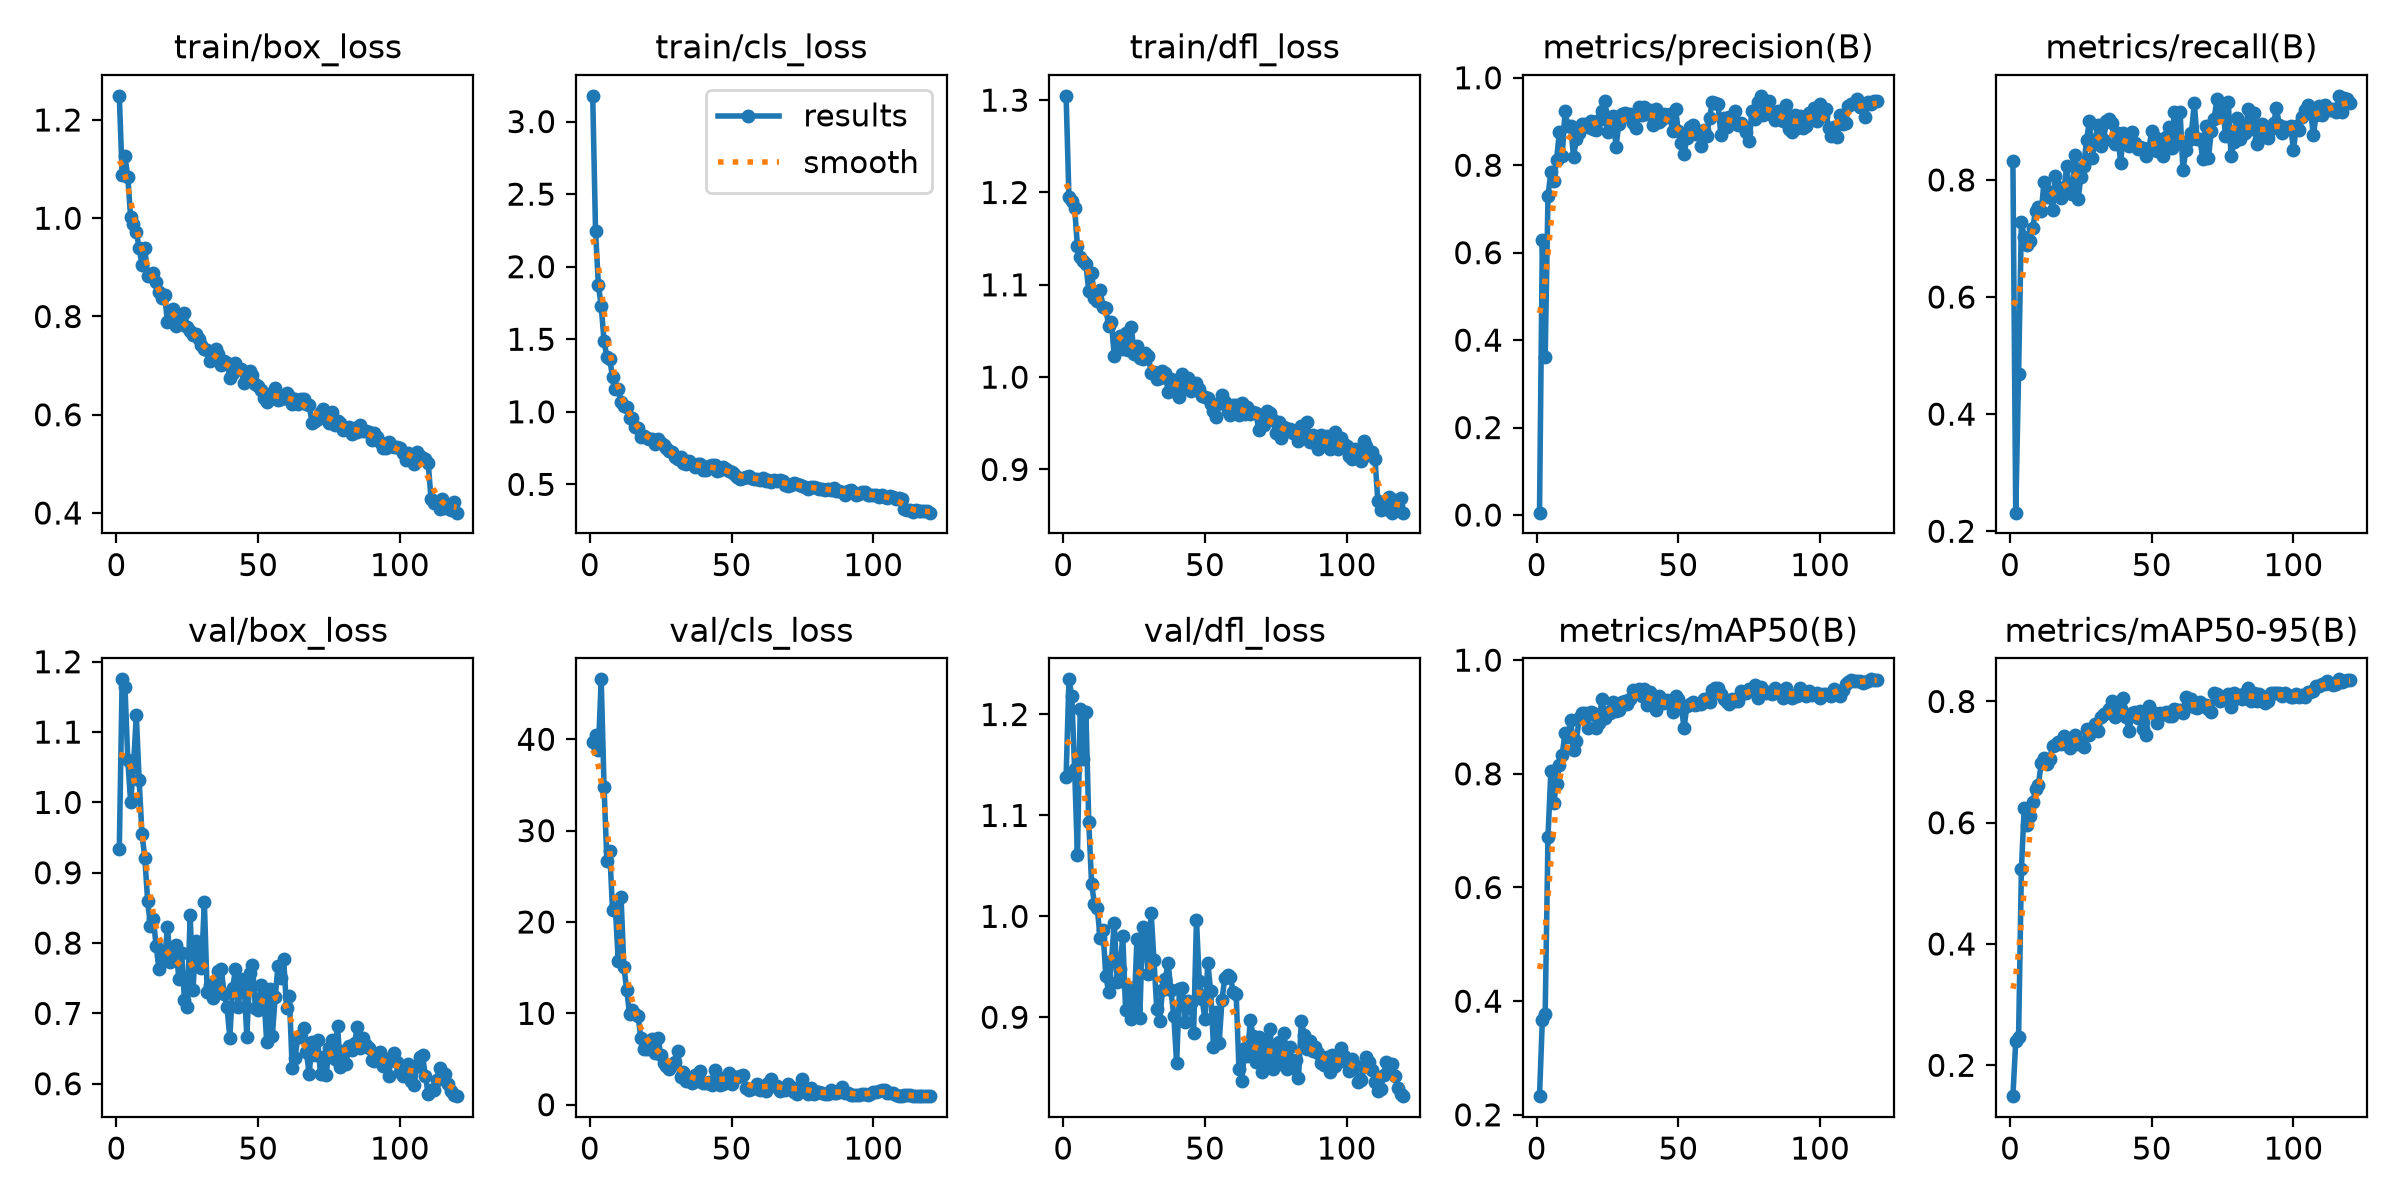

Values plotted in this chart, from the file beside it:
epoch, time, train/box_loss, train/cls_loss, train/dfl_loss, metrics/precision(B), metrics/recall(B), metrics/mAP50(B), metrics/mAP50-95(B), val/box_loss, val/cls_loss, val/dfl_loss, lr/pg0, lr/pg1, lr/pg2
1, 4.199, 1.249, 3.177, 1.305, 0.00537, 0.8329, 0.2328, 0.1491, 0.934, 39.68, 1.138, 0.000325, 0.000325, 0.000325
2, 7.383, 1.088, 2.245, 1.195, 0.63, 0.2317, 0.3669, 0.2395, 1.175, 40.47, 1.235, 0.0006529, 0.0006529, 0.0006529
3, 10.57, 1.126, 1.875, 1.191, 0.3614, 0.4682, 0.3778, 0.246, 1.164, 38.85, 1.218, 0.0009753, 0.0009753, 0.0009753
4, 13.72, 1.084, 1.729, 1.183, 0.7306, 0.7289, 0.6894, 0.5242, 1.06, 46.56, 1.146, 0.0009752, 0.0009752, 0.0009752
5, 16.88, 1.002, 1.49, 1.142, 0.7834, 0.7017, 0.8047, 0.6247, 1, 34.76, 1.06, 0.000967, 0.000967, 0.000967
6, 20.05, 0.9877, 1.375, 1.131, 0.764, 0.6891, 0.7488, 0.5963, 1.051, 26.7, 1.205, 0.0009587, 0.0009587, 0.0009587
7, 23.27, 0.972, 1.363, 1.125, 0.8115, 0.6959, 0.7814, 0.6117, 1.124, 27.76, 1.156, 0.0009505, 0.0009505, 0.0009505
8, 26.52, 0.9387, 1.239, 1.122, 0.8751, 0.7177, 0.8151, 0.6342, 1.032, 21.27, 1.202, 0.0009423, 0.0009423, 0.0009423
9, 29.73, 0.9057, 1.155, 1.093, 0.8207, 0.7476, 0.8333, 0.656, 0.9549, 21.56, 1.093, 0.000934, 0.000934, 0.000934
10, 33.24, 0.9401, 1.156, 1.113, 0.9233, 0.7534, 0.8721, 0.6627, 0.9214, 15.78, 1.032, 0.0009258, 0.0009258, 0.0009258
11, 38.13, 0.8817, 1.071, 1.086, 0.8898, 0.7463, 0.8652, 0.6983, 0.8603, 22.75, 1.012, 0.0009175, 0.0009175, 0.0009175
12, 43.21, 0.8839, 1.042, 1.083, 0.8898, 0.7972, 0.8951, 0.7061, 0.8237, 15.03, 1.008, 0.0009093, 0.0009093, 0.0009093
13, 48.32, 0.8883, 1.034, 1.094, 0.8192, 0.7716, 0.8415, 0.6963, 0.8347, 12.55, 0.9786, 0.000901, 0.000901, 0.000901
14, 53.47, 0.8693, 0.9569, 1.076, 0.8606, 0.7796, 0.8579, 0.705, 0.7957, 9.943, 0.9862, 0.0008927, 0.0008927, 0.0008927
15, 58.59, 0.8491, 0.9546, 1.075, 0.8739, 0.7484, 0.8981, 0.7258, 0.7628, 10.4, 0.9411, 0.0008845, 0.0008845, 0.0008845
16, 63.76, 0.8384, 0.8979, 1.056, 0.8946, 0.8067, 0.9066, 0.7277, 0.783, 9.978, 0.9255, 0.0008762, 0.0008762, 0.0008762
17, 68.87, 0.8446, 0.8868, 1.059, 0.8934, 0.7882, 0.9066, 0.7337, 0.7762, 9.703, 0.9558, 0.000868, 0.000868, 0.000868
18, 74.12, 0.7879, 0.824, 1.023, 0.8871, 0.7692, 0.88, 0.7291, 0.8223, 7.303, 0.9938, 0.0008598, 0.0008598, 0.0008598
19, 79.25, 0.7978, 0.8335, 1.04, 0.9007, 0.7837, 0.9092, 0.7432, 0.7728, 6.151, 0.9346, 0.0008515, 0.0008515, 0.0008515
20, 84.45, 0.8151, 0.8198, 1.045, 0.8836, 0.8232, 0.9079, 0.7328, 0.783, 6.148, 0.9477, 0.0008433, 0.0008433, 0.0008433
21, 89.52, 0.7798, 0.8113, 1.03, 0.8798, 0.777, 0.8799, 0.7229, 0.7968, 6.777, 0.9806, 0.000835, 0.000835, 0.000835
22, 94.59, 0.8004, 0.8122, 1.047, 0.9041, 0.7766, 0.8897, 0.7399, 0.7484, 7.243, 0.9069, 0.0008268, 0.0008268, 0.0008268
23, 99.71, 0.7846, 0.7812, 1.029, 0.9238, 0.8434, 0.9318, 0.7441, 0.7859, 5.686, 0.9301, 0.0008185, 0.0008185, 0.0008185
24, 104.7, 0.8071, 0.8149, 1.055, 0.9476, 0.767, 0.8978, 0.7293, 0.7189, 7.327, 0.898, 0.0008102, 0.0008102, 0.0008102
25, 109.8, 0.7787, 0.7883, 1.025, 0.876, 0.8049, 0.9094, 0.7327, 0.7091, 5.483, 0.9077, 0.000802, 0.000802, 0.000802
26, 114.9, 0.7705, 0.7709, 1.034, 0.8852, 0.823, 0.9073, 0.7249, 0.8401, 4.519, 0.9777, 0.0007937, 0.0007937, 0.0007937
27, 120, 0.7629, 0.7492, 1.021, 0.9137, 0.8687, 0.9256, 0.7551, 0.7333, 4.275, 0.8993, 0.0007855, 0.0007855, 0.0007855
28, 125.1, 0.7641, 0.7327, 1.02, 0.8428, 0.901, 0.9113, 0.7449, 0.8031, 3.936, 0.9892, 0.0007772, 0.0007772, 0.0007772
29, 130.1, 0.7538, 0.7229, 1.026, 0.8948, 0.8379, 0.9122, 0.7537, 0.7721, 4.36, 0.9772, 0.000769, 0.000769, 0.000769
30, 135.1, 0.7427, 0.6901, 1.023, 0.9181, 0.8674, 0.9272, 0.763, 0.7643, 4.637, 0.9428, 0.0007608, 0.0007608, 0.0007608
31, 140.3, 0.7349, 0.6737, 1.004, 0.9203, 0.8932, 0.9286, 0.752, 0.8588, 5.843, 1.004, 0.0007525, 0.0007525, 0.0007525
32, 145.3, 0.7324, 0.6867, 1.006, 0.9137, 0.8588, 0.9236, 0.775, 0.7311, 3.028, 0.9567, 0.0007443, 0.0007443, 0.0007443
33, 150.4, 0.7086, 0.6501, 0.9975, 0.9164, 0.8685, 0.9324, 0.7801, 0.7406, 3.626, 0.9083, 0.000736, 0.000736, 0.000736
34, 155.5, 0.7172, 0.6434, 0.9989, 0.8963, 0.9012, 0.9478, 0.7803, 0.7226, 2.547, 0.8959, 0.0007277, 0.0007277, 0.0007277
35, 160.5, 0.7329, 0.6609, 1.007, 0.8855, 0.9045, 0.9434, 0.787, 0.7388, 2.714, 0.9269, 0.0007195, 0.0007195, 0.0007195
36, 165.6, 0.7243, 0.6425, 1.004, 0.9328, 0.8964, 0.95, 0.8008, 0.7609, 2.389, 0.9382, 0.0007112, 0.0007112, 0.0007112
37, 170.7, 0.7012, 0.6207, 0.9837, 0.9142, 0.8616, 0.9364, 0.775, 0.7626, 3.207, 0.9534, 0.000703, 0.000703, 0.000703
38, 175.8, 0.709, 0.6404, 0.9976, 0.9342, 0.8804, 0.9497, 0.7995, 0.7274, 2.575, 0.9266, 0.0006947, 0.0006947, 0.0006947
39, 180.9, 0.7055, 0.6415, 0.9949, 0.9169, 0.829, 0.9207, 0.787, 0.7087, 3.728, 0.9018, 0.0006865, 0.0006865, 0.0006865
40, 186.1, 0.6754, 0.6019, 0.9827, 0.9255, 0.8799, 0.9447, 0.8052, 0.6656, 2.428, 0.8545, 0.0006783, 0.0006783, 0.0006783
41, 191.1, 0.6842, 0.6003, 0.9786, 0.8928, 0.8642, 0.9205, 0.7738, 0.7362, 2.414, 0.9277, 0.00067, 0.00067, 0.00067
42, 196.2, 0.7046, 0.6262, 1.003, 0.9288, 0.8586, 0.9125, 0.7508, 0.7628, 2.463, 0.9287, 0.0006618, 0.0006618, 0.0006618
43, 201.4, 0.6947, 0.636, 0.9907, 0.8985, 0.8815, 0.9363, 0.7802, 0.7087, 2.123, 0.8952, 0.0006535, 0.0006535, 0.0006535
44, 206.5, 0.6941, 0.6356, 0.9991, 0.9043, 0.8626, 0.9292, 0.7829, 0.7494, 3.823, 0.9157, 0.0006452, 0.0006452, 0.0006452
45, 211.5, 0.6644, 0.5918, 0.9845, 0.9181, 0.8532, 0.9239, 0.7722, 0.7448, 3.042, 0.9142, 0.000637, 0.000637, 0.000637
46, 216.7, 0.6756, 0.5976, 0.9872, 0.9112, 0.8556, 0.9292, 0.7842, 0.6668, 2.15, 0.8844, 0.0006287, 0.0006287, 0.0006287
47, 221.8, 0.6883, 0.6194, 0.9941, 0.9179, 0.8546, 0.9233, 0.7538, 0.7574, 2.255, 0.9964, 0.0006205, 0.0006205, 0.0006205
48, 227, 0.6802, 0.6089, 0.9875, 0.8775, 0.8405, 0.9081, 0.7442, 0.7686, 3.072, 0.9359, 0.0006122, 0.0006122, 0.0006122
49, 232, 0.6631, 0.5904, 0.9798, 0.9281, 0.8543, 0.9373, 0.7928, 0.7075, 3.522, 0.9179, 0.000604, 0.000604, 0.000604
50, 237.1, 0.6591, 0.5862, 0.979, 0.8774, 0.8833, 0.9308, 0.783, 0.7052, 2.276, 0.8979, 0.0005958, 0.0005958, 0.0005958
51, 242.2, 0.6503, 0.57, 0.977, 0.8517, 0.8725, 0.9201, 0.7814, 0.7409, 3.027, 0.954, 0.0005875, 0.0005875, 0.0005875
52, 247.3, 0.6349, 0.5487, 0.9712, 0.8256, 0.8489, 0.8806, 0.765, 0.7262, 2.986, 0.9263, 0.0005793, 0.0005793, 0.0005793
53, 252.3, 0.6261, 0.5375, 0.9634, 0.8632, 0.8663, 0.9193, 0.7804, 0.6597, 3.088, 0.8709, 0.000571, 0.000571, 0.000571
54, 257.4, 0.6321, 0.5471, 0.9571, 0.887, 0.841, 0.9234, 0.7793, 0.7348, 3.274, 0.9052, 0.0005627, 0.0005627, 0.0005627
55, 262.5, 0.6437, 0.5529, 0.9717, 0.892, 0.8736, 0.9264, 0.7826, 0.6681, 1.828, 0.8741, 0.0005545, 0.0005545, 0.0005545
56, 267.6, 0.6547, 0.5572, 0.9806, 0.871, 0.8903, 0.9212, 0.7762, 0.7229, 1.575, 0.917, 0.0005462, 0.0005462, 0.0005462
57, 272.8, 0.6291, 0.5445, 0.9729, 0.8711, 0.8542, 0.922, 0.7764, 0.7674, 1.764, 0.9393, 0.000538, 0.000538, 0.000538
58, 277.9, 0.6325, 0.5351, 0.9631, 0.8436, 0.9157, 0.9222, 0.7877, 0.7505, 1.808, 0.9419, 0.0005297, 0.0005297, 0.0005297
59, 283, 0.6346, 0.5395, 0.9593, 0.8808, 0.8658, 0.9313, 0.7851, 0.7767, 2.259, 0.9395, 0.0005215, 0.0005215, 0.0005215
60, 288.1, 0.6451, 0.5328, 0.9703, 0.8676, 0.9157, 0.9323, 0.7866, 0.7083, 1.565, 0.9245, 0.0005133, 0.0005133, 0.0005133
... 60 more rows
